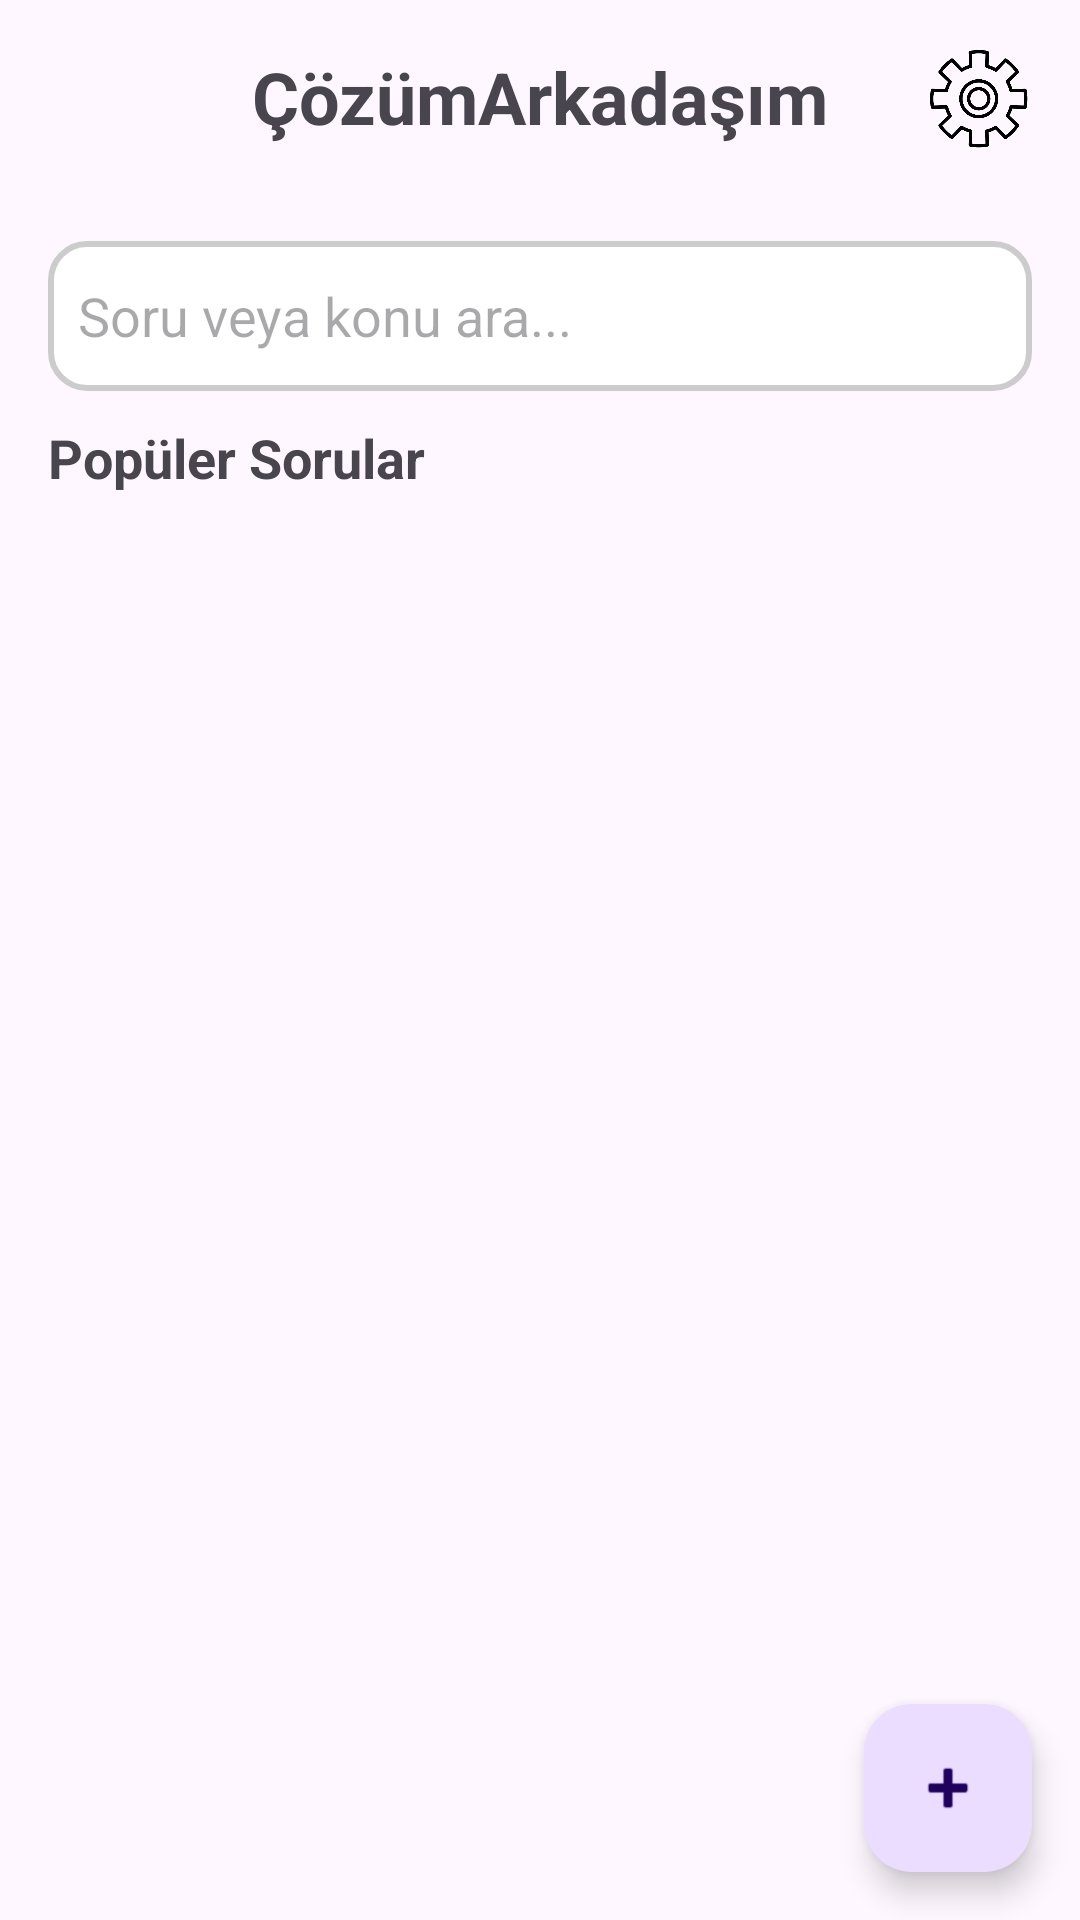

Produce the Android XML layout that renders to this screen, including the resource entries it uses.
<!-- AndroidManifest.xml: application theme Theme.SoruCozumPaylasimUygulamasi -->
<!-- res/layout/main_activity.xml -->
<?xml version="1.0" encoding="utf-8"?>
<androidx.constraintlayout.widget.ConstraintLayout xmlns:android="http://schemas.android.com/apk/res/android"
    xmlns:tools="http://schemas.android.com/tools"
    xmlns:app="http://schemas.android.com/apk/res-auto"
    android:id="@+id/main"
    android:layout_width="match_parent"
    android:layout_height="match_parent"
    tools:context=".MainActivity">

    
    <TextView
        android:id="@+id/tvAppName"
        android:layout_width="wrap_content"
        android:layout_height="wrap_content"
        android:text="ÇözümArkadaşım"
        android:textSize="24sp"
        android:textStyle="bold"
        android:padding="16dp"
        app:layout_constraintTop_toTopOf="parent"
        app:layout_constraintStart_toStartOf="parent"
        app:layout_constraintEnd_toEndOf="parent" />

    

    <ImageView
        android:id="@+id/profilImageView"
        android:layout_width="48dp"
        android:layout_height="48dp"
        android:layout_marginTop="15dp"
        android:background="@drawable/profile"
        app:layout_constraintEnd_toStartOf="@+id/tvAppName"
        app:layout_constraintStart_toStartOf="parent"
        app:layout_constraintTop_toTopOf="parent" />

    <ImageView
        android:id="@+id/settingsImageView"
        android:layout_width="36dp"
        android:layout_height="36dp"
        android:layout_marginTop="15dp"
        android:background="@drawable/nut"
        app:layout_constraintEnd_toEndOf="parent"
        app:layout_constraintStart_toEndOf="@+id/tvAppName"
        app:layout_constraintTop_toTopOf="parent" />

    <EditText
        android:id="@+id/etSearch"
        android:layout_width="0dp"
        android:layout_height="50dp"
        android:hint="Soru veya konu ara..."
        android:background="@drawable/custom_search_box"
        android:padding="10dp"
        app:layout_constraintTop_toBottomOf="@id/tvAppName"
        app:layout_constraintStart_toStartOf="parent"
        app:layout_constraintEnd_toEndOf="parent"
        android:layout_margin = "16dp"/>

    
    <TextView
        android:id="@+id/tvPopular"
        android:layout_width="wrap_content"
        android:layout_height="wrap_content"
        android:text="Popüler Sorular"
        android:textStyle="bold"
        android:textSize="18sp"
        android:layout_marginTop="10dp"
        app:layout_constraintTop_toBottomOf="@+id/etSearch"
        app:layout_constraintStart_toStartOf="parent"
        android:layout_marginStart="16dp" />

    
    <androidx.recyclerview.widget.RecyclerView
        android:id="@+id/recyclerView"
        android:layout_width="0dp"
        android:layout_height="0dp"
        app:layout_constraintTop_toBottomOf="@id/tvPopular"
        app:layout_constraintBottom_toTopOf="@+id/fabAddQuestion"
        app:layout_constraintStart_toStartOf="parent"
        app:layout_constraintEnd_toEndOf="parent"
        android:layout_margin="8dp" />

    
    <com.google.android.material.floatingactionbutton.FloatingActionButton
        android:id="@+id/fabAddQuestion"
        android:layout_width="wrap_content"
        android:layout_height="wrap_content"
        android:src="@android:drawable/ic_input_add"
        android:contentDescription="Soru Ekle"
        app:layout_constraintBottom_toBottomOf="parent"
        app:layout_constraintEnd_toEndOf="parent"
        android:layout_margin="16dp" />


</androidx.constraintlayout.widget.ConstraintLayout>
<!-- resources referenced by this layout -->
<resources>
  <!-- drawable custom_search_box (drawable) -->
  <?xml version="1.0" encoding="utf-8"?>
  <shape xmlns:android="http://schemas.android.com/apk/res/android">
  
      
      <solid android:color="#FFFFFF"/>
  
      
      <stroke
          android:width="2dp"
          android:color="#CCCCCC"/>
  
      
      <corners android:radius="12dp" />
  
      
      <padding
          android:left="10dp"
          android:top="10dp"
          android:right="10dp"
          android:bottom="10dp" />
  
  </shape>
  <!-- drawable nut: png bitmap (drawable, 22210 bytes) -->
  <style name="Theme.SoruCozumPaylasimUygulamasi" parent="Base.Theme.SoruCozumPaylasimUygulamasi" />
  <style name="Base.Theme.SoruCozumPaylasimUygulamasi" parent="Theme.Material3.DayNight.NoActionBar">
  
          <item name="colorPrimary">@color/blue</item>
          <item name="colorPrimaryVariant">@color/blue</item>
          <item name="android:statusBarColor">@color/blue</item>
      </style>
  <color name="blue">#8BBCD5</color>
</resources>
